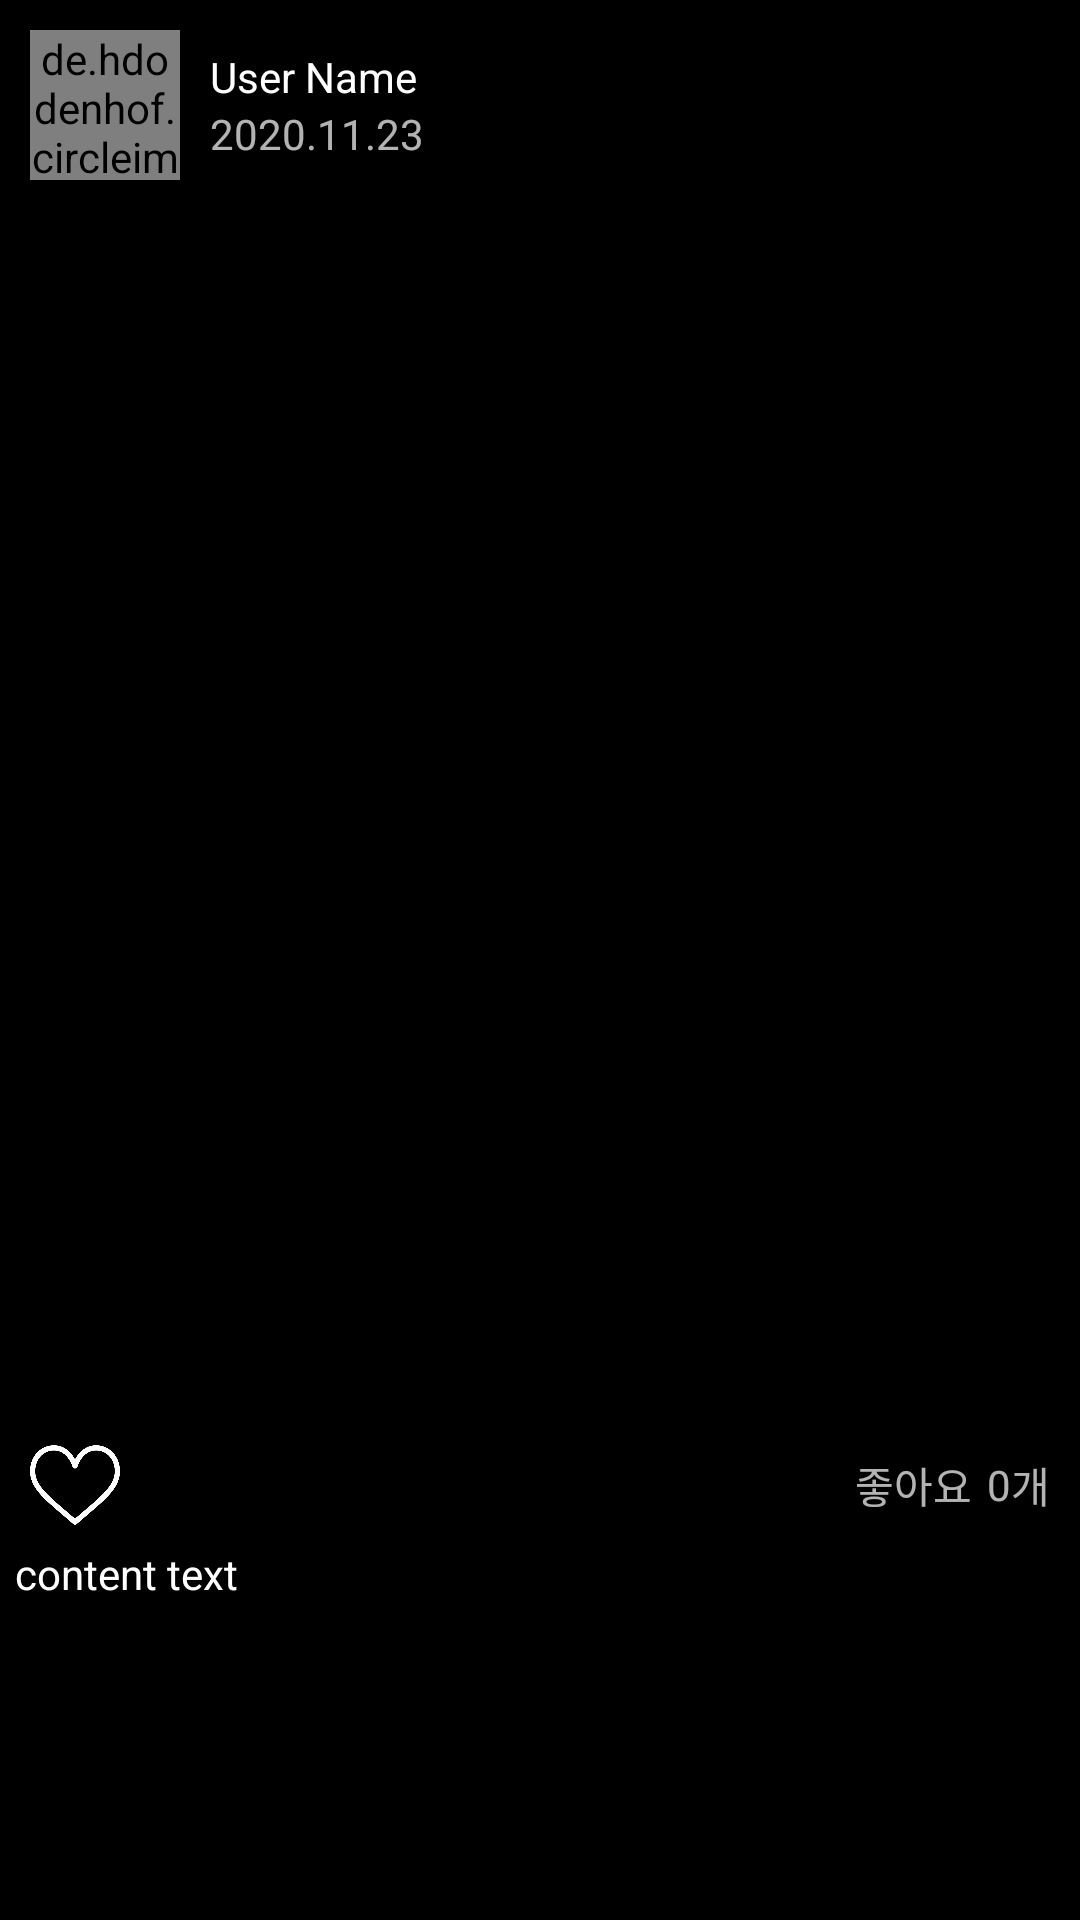

Android layout source for this screen:
<!-- AndroidManifest.xml: application theme Theme.AppCompat.NoActionBar -->
<!-- res/layout/view_main_post_item.xml -->
<?xml version="1.0" encoding="utf-8"?>
<androidx.constraintlayout.widget.ConstraintLayout xmlns:android="http://schemas.android.com/apk/res/android"
    xmlns:app="http://schemas.android.com/apk/res-auto"
    xmlns:tools="http://schemas.android.com/tools"
    android:layout_width="match_parent"
    android:layout_height="wrap_content"
    android:orientation="vertical">

    <LinearLayout
        android:id="@+id/people_contents"
        android:layout_width="match_parent"
        android:layout_height="match_parent"
        android:background="#000000"
        android:orientation="vertical"
        app:layout_constraintTop_toTopOf="parent">

        <LinearLayout
            android:layout_width="match_parent"
            android:layout_height="70dp"
            android:gravity="center_vertical">

            <de.hdodenhof.circleimageview.CircleImageView
                android:id="@+id/account_iv_profile"
                android:layout_width="50dp"
                android:layout_height="50dp"
                android:layout_margin="10dp"
                android:background="@drawable/basic_profile" />

            <LinearLayout
                android:layout_width="wrap_content"
                android:layout_height="wrap_content"
                android:orientation="vertical">

                <TextView
                    android:id="@+id/user_name"
                    android:layout_width="wrap_content"
                    android:layout_height="wrap_content"
                    android:text="User Name"
                    android:textColor="#ffffff" />

                <TextView
                    android:id="@+id/post_date"
                    android:layout_width="wrap_content"
                    android:layout_height="wrap_content"
                    android:text="2020.11.23" />
            </LinearLayout>
        </LinearLayout>

        <ImageView
            android:id="@+id/photo_upload"
            android:layout_width="match_parent"
            android:layout_height="400dp"
            android:scaleType="fitXY" />

        <LinearLayout
            android:layout_marginTop="5dp"
            android:id="@+id/buttons"
            android:layout_width="match_parent"
            android:layout_height="40dp"
            android:gravity="center_vertical">

            <CheckBox
                android:id="@+id/content_heart_button"
                android:layout_width="30dp"
                android:layout_height="30dp"
                android:layout_margin="10dp"
                android:adjustViewBounds="true"
                android:background="@drawable/like_on_off"
                android:button="@null" />

            <View
                android:layout_width="0dp"
                android:layout_height="0dp"
                android:layout_weight="1" />

            <TextView
                android:id="@+id/like"
                android:layout_width="wrap_content"
                android:layout_height="wrap_content"
                android:layout_margin="5dp"
                android:gravity="right"
                android:text="좋아요" />

            <TextView
                android:id="@+id/like_people"
                android:layout_width="wrap_content"
                android:layout_height="wrap_content"
                android:gravity="right"
                android:text="0" />

            <TextView
                android:layout_width="wrap_content"
                android:layout_height="wrap_content"
                android:layout_marginRight="10dp"
                android:gravity="right"
                android:text="개" />

        </LinearLayout>

        <TextView
            android:id="@+id/text_upload"
            android:layout_width="wrap_content"
            android:layout_height="wrap_content"
            android:layout_marginLeft="5dp"
            android:layout_marginBottom="10dp"
            android:text="content text"
            android:textColor="#ffffff" />
    </LinearLayout>

</androidx.constraintlayout.widget.ConstraintLayout>
<!-- resources referenced by this layout -->
<resources>
  <!-- drawable basic_profile: png bitmap (drawable, 57231 bytes) -->
  <!-- drawable like_on_off (drawable) -->
  <?xml version="1.0" encoding="utf-8"?>
  <selector xmlns:android="http://schemas.android.com/apk/res/android">
      <item
          android:state_checked="true"
          android:drawable="@drawable/like_on"/>
      <item
          android:state_checked="false"
          android:drawable="@drawable/heart" />
  </selector>
  <!-- drawable like_on: png bitmap (drawable, 16655 bytes) -->
  <!-- drawable heart: png bitmap (drawable, 11971 bytes) -->
</resources>
